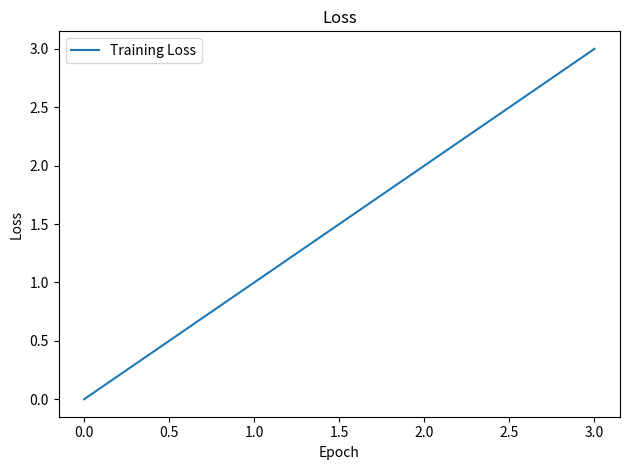

Reproduce this figure in Python.
import matplotlib.pyplot as plt
import os
def loss_curve(train_losses, eval_losses = None, save_path = None):

    plt.plot(train_losses, label='Training Loss')
    if eval_losses is not None:
        if len(eval_losses) != 0:
            plt.plot(eval_losses, label='Validation Loss')
    plt.xlabel('Epoch')
    plt.ylabel('Loss')
    plt.title('Loss')
    plt.legend()
    plt.tight_layout()

    if save_path is not None:
        if not os.path.exists(save_path):
            os.makedirs(save_path)
        plt.savefig(os.path.join(save_path, 'Loss Curve.png'), dpi= 500)
    plt.show()

if __name__ == '__main__':
    loss_curve(train_losses=[0,1,2,3], eval_losses=[])
